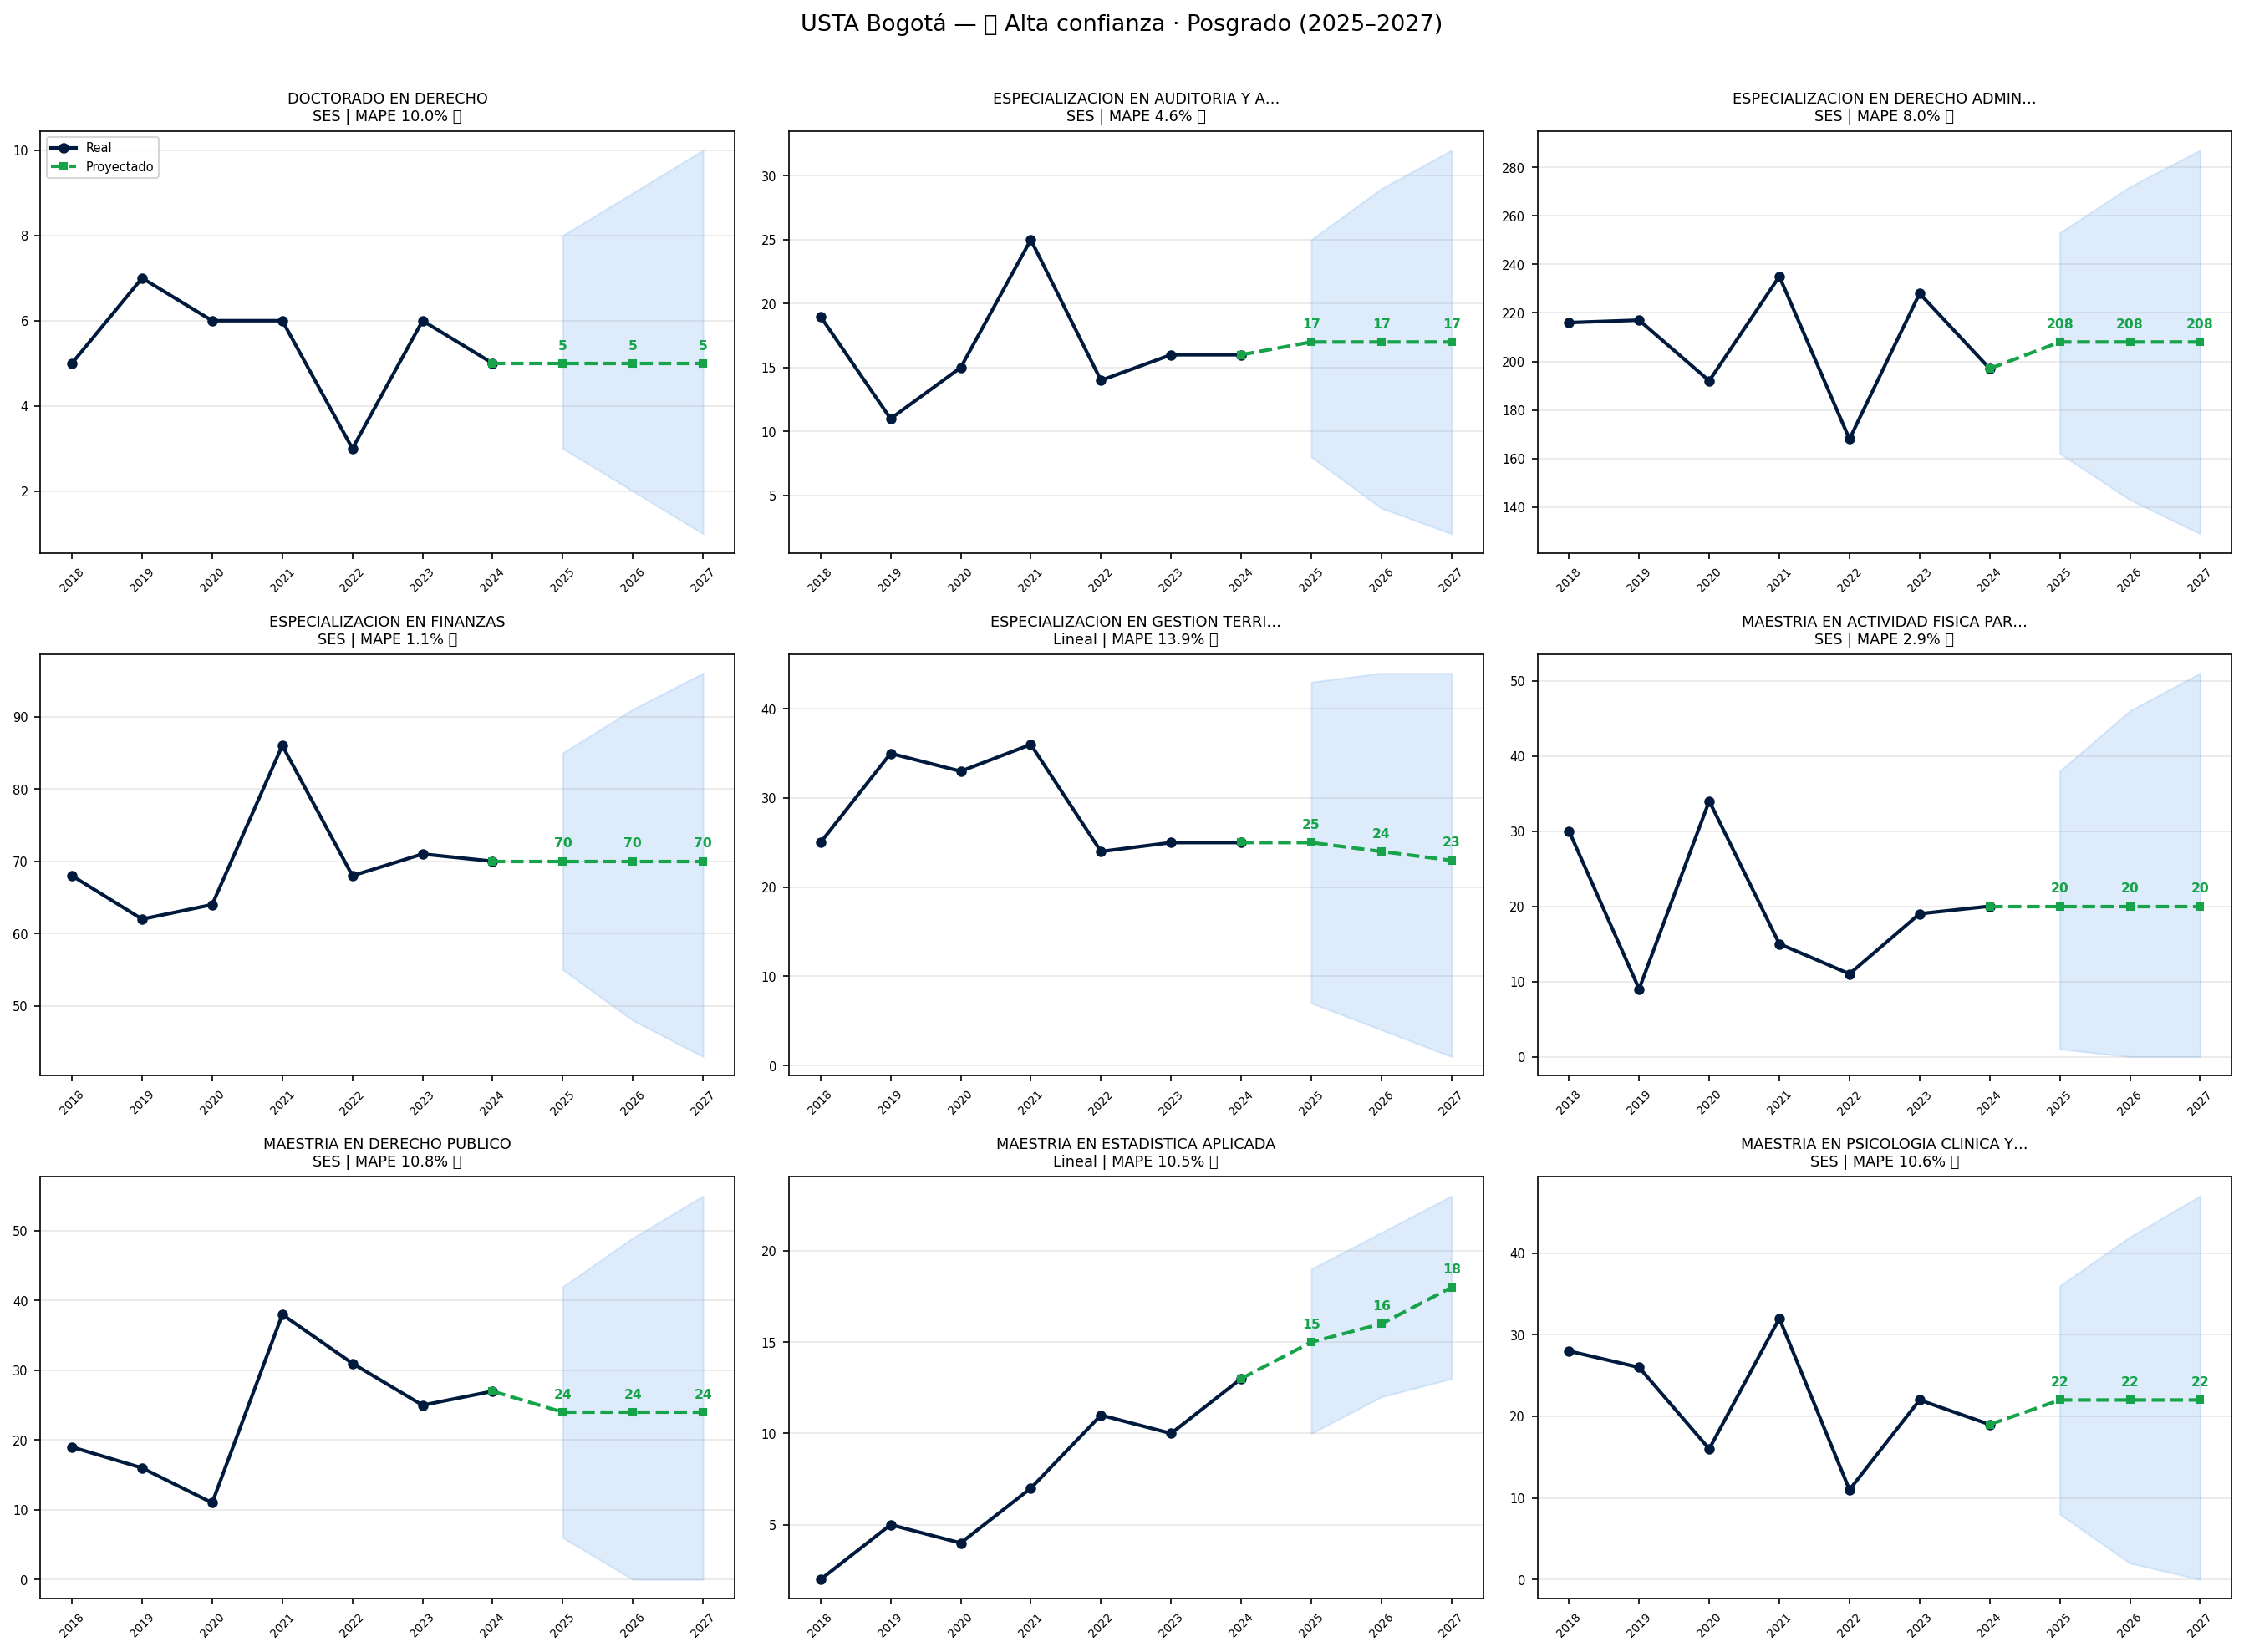

The file beside this chart, header and first rows:
programa, nivel, total_2018_2024, grad_2024, modelo, mape_pct, confianza, confianza_emoji, pred_2025, pred_2026, pred_2027, ic_inf_2027, ic_sup_2027, crecimiento_pct, _hist_vals, _pred_vals, _ic_inf, _ic_sup, total_pred_2025_2027
DOCTORADO EN DERECHO, Posgrado, 38, 5, SES, 10.0, ALTA, 🟢, 5, 5, 5, 1, 10, 0.0, [5, 7, 6, 6, 3, 6, 5], [5, 5, 5], [3, 2, 1], [8, 9, 10], 15
ESPECIALIZACION EN AUDITORIA Y ADMINISTR…, Posgrado, 116, 16, SES, 4.6, ALTA, 🟢, 17, 17, 17, 2, 32, 6.2, [19, 11, 15, 25, 14, 16, 16], [17, 17, 17], [8, 4, 2], [25, 29, 32], 51
ESPECIALIZACION EN DERECHO ADMINISTRATIV…, Posgrado, 1453, 197, SES, 8.0, ALTA, 🟢, 208, 208, 208, 129, 287, 5.6, [216, 217, 192, 235, 168, 228, 197], [208, 208, 208], [162, 143, 129], [253, 272, 287], 624
ESPECIALIZACION EN FINANZAS, Posgrado, 489, 70, SES, 1.1, ALTA, 🟢, 70, 70, 70, 43, 96, 0.0, [68, 62, 64, 86, 68, 71, 70], [70, 70, 70], [55, 48, 43], [85, 91, 96], 210
ESPECIALIZACION EN GESTION TERRITORIAL Y…, Posgrado, 203, 25, Lineal, 13.9, ALTA, 🟢, 25, 24, 23, 1, 44, -8.0, [25, 35, 33, 36, 24, 25, 25], [25, 24, 23], [7, 4, 1], [43, 44, 44], 72
MAESTRIA EN ACTIVIDAD FISICA PARA LA SAL…, Posgrado, 138, 20, SES, 2.9, ALTA, 🟢, 20, 20, 20, 0, 51, 0.0, [30, 9, 34, 15, 11, 19, 20], [20, 20, 20], [1, 0, 0], [38, 46, 51], 60
MAESTRIA EN DERECHO PUBLICO, Posgrado, 167, 27, SES, 10.8, ALTA, 🟢, 24, 24, 24, 0, 55, -11.1, [19, 16, 11, 38, 31, 25, 27], [24, 24, 24], [6, 0, 0], [42, 49, 55], 72
MAESTRIA EN ESTADISTICA APLICADA, Posgrado, 52, 13, Lineal, 10.5, ALTA, 🟢, 15, 16, 18, 13, 23, 38.5, [2, 5, 4, 7, 11, 10, 13], [15, 16, 18], [10, 12, 13], [19, 21, 23], 49
MAESTRIA EN PSICOLOGIA CLINICA Y DE LA F…, Posgrado, 154, 19, SES, 10.6, ALTA, 🟢, 22, 22, 22, 0, 47, 15.8, [28, 26, 16, 32, 11, 22, 19], [22, 22, 22], [8, 2, 0], [36, 42, 47], 66
